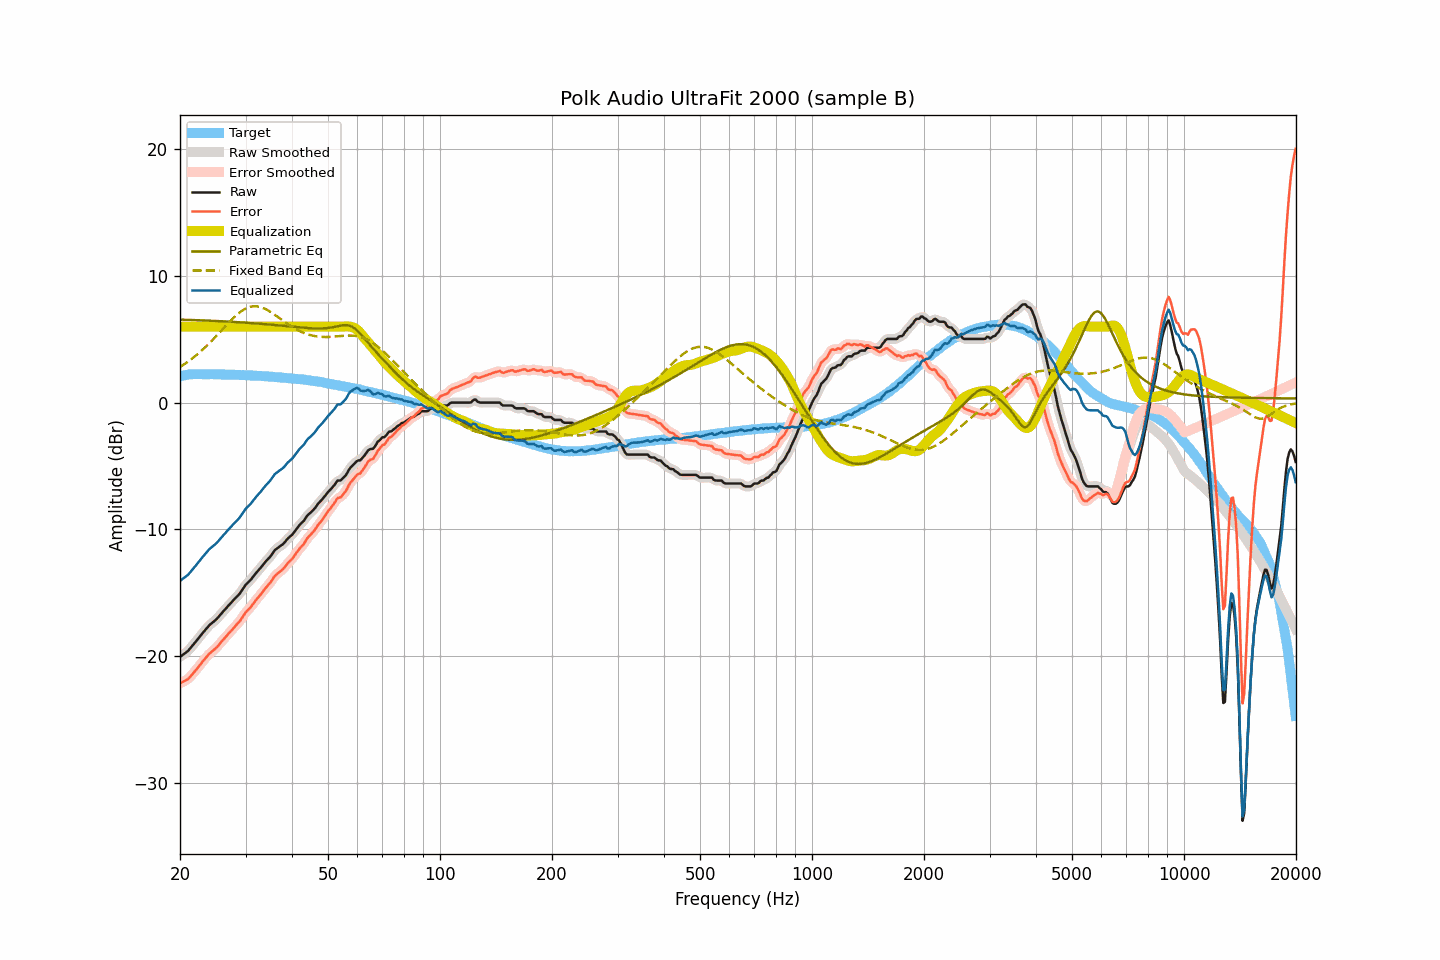

Source data for this figure (header and first rows):
frequency, raw, smoothed, error, error_smoothed, equalization, parametric_eq, fixed_band_eq, equalized_raw, equalized_smoothed, target
20.00, -20.05, -20.05, -22.14, -22.13, 6.00, 6.56, 2.82, -14.05, -14.05, 2.09
20.20, -19.96, -19.96, -22.07, -22.08, 6.00, 6.55, 2.90, -13.96, -13.96, 2.11
20.40, -19.86, -19.87, -22.00, -22.01, 6.00, 6.55, 2.98, -13.86, -13.87, 2.14
20.61, -19.77, -19.77, -21.94, -21.94, 6.00, 6.55, 3.07, -13.77, -13.77, 2.16
20.81, -19.67, -19.68, -21.86, -21.87, 6.00, 6.54, 3.16, -13.67, -13.68, 2.19
21.02, -19.58, -19.56, -21.80, -21.78, 6.00, 6.54, 3.25, -13.58, -13.56, 2.22
21.23, -19.43, -19.43, -21.66, -21.67, 6.00, 6.53, 3.34, -13.43, -13.43, 2.23
21.44, -19.28, -19.29, -21.52, -21.53, 6.00, 6.53, 3.43, -13.28, -13.29, 2.24
21.66, -19.13, -19.13, -21.38, -21.38, 6.00, 6.52, 3.53, -13.13, -13.13, 2.25
21.87, -18.98, -18.98, -21.23, -21.23, 6.00, 6.52, 3.63, -12.98, -12.98, 2.25
22.09, -18.82, -18.82, -21.08, -21.08, 6.00, 6.52, 3.73, -12.82, -12.82, 2.26
22.31, -18.66, -18.66, -20.92, -20.92, 6.00, 6.51, 3.84, -12.66, -12.66, 2.26
22.54, -18.50, -18.50, -20.76, -20.76, 6.00, 6.51, 3.95, -12.50, -12.50, 2.26
22.76, -18.34, -18.34, -20.60, -20.59, 6.00, 6.50, 4.06, -12.34, -12.34, 2.26
22.99, -18.18, -18.18, -20.43, -20.43, 6.00, 6.50, 4.18, -12.18, -12.18, 2.25
23.22, -18.03, -18.03, -20.28, -20.28, 6.00, 6.49, 4.29, -12.03, -12.03, 2.25
23.45, -17.88, -17.88, -20.13, -20.12, 6.00, 6.49, 4.41, -11.88, -11.88, 2.25
23.69, -17.73, -17.73, -19.98, -19.98, 6.00, 6.48, 4.54, -11.73, -11.73, 2.25
23.92, -17.59, -17.59, -19.83, -19.84, 6.00, 6.47, 4.66, -11.59, -11.59, 2.24
24.16, -17.47, -17.47, -19.72, -19.72, 6.00, 6.47, 4.79, -11.47, -11.47, 2.25
24.40, -17.37, -17.37, -19.62, -19.62, 6.00, 6.46, 4.92, -11.37, -11.37, 2.25
24.65, -17.27, -17.27, -19.51, -19.51, 6.00, 6.46, 5.05, -11.27, -11.27, 2.24
24.89, -17.16, -17.16, -19.40, -19.40, 6.00, 6.45, 5.18, -11.16, -11.16, 2.24
25.14, -17.04, -17.03, -19.28, -19.27, 6.00, 6.45, 5.32, -11.04, -11.03, 2.24
25.39, -16.89, -16.89, -19.13, -19.13, 6.00, 6.44, 5.45, -10.89, -10.89, 2.24
25.65, -16.74, -16.74, -18.98, -18.98, 6.00, 6.43, 5.59, -10.74, -10.74, 2.24
25.91, -16.59, -16.59, -18.82, -18.82, 6.00, 6.43, 5.73, -10.59, -10.59, 2.23
26.16, -16.45, -16.45, -18.67, -18.68, 6.00, 6.42, 5.87, -10.45, -10.45, 2.23
26.43, -16.31, -16.31, -18.54, -18.53, 6.00, 6.41, 6.00, -10.31, -10.31, 2.22
26.69, -16.17, -16.17, -18.39, -18.39, 6.00, 6.41, 6.14, -10.17, -10.17, 2.22
26.96, -16.02, -16.03, -18.24, -18.25, 6.00, 6.40, 6.27, -10.02, -10.03, 2.22
27.23, -15.89, -15.89, -18.11, -18.11, 6.00, 6.39, 6.41, -9.89, -9.89, 2.22
27.50, -15.75, -15.75, -17.97, -17.97, 6.00, 6.39, 6.54, -9.75, -9.75, 2.22
27.77, -15.61, -15.61, -17.82, -17.82, 6.00, 6.38, 6.66, -9.61, -9.61, 2.21
28.05, -15.48, -15.48, -17.69, -17.68, 6.00, 6.37, 6.78, -9.48, -9.48, 2.21
28.33, -15.34, -15.35, -17.53, -17.55, 6.00, 6.36, 6.90, -9.34, -9.35, 2.20
28.62, -15.21, -15.21, -17.41, -17.41, 6.00, 6.36, 7.01, -9.21, -9.21, 2.19
28.90, -15.08, -15.07, -17.27, -17.25, 6.00, 6.35, 7.11, -9.08, -9.07, 2.19
29.19, -14.90, -14.90, -17.08, -17.08, 6.00, 6.34, 7.21, -8.90, -8.90, 2.18
29.48, -14.71, -14.71, -16.90, -16.89, 6.00, 6.33, 7.29, -8.71, -8.71, 2.19
29.78, -14.52, -14.52, -16.70, -16.70, 6.00, 6.32, 7.37, -8.52, -8.52, 2.18
30.08, -14.34, -14.36, -16.52, -16.53, 6.00, 6.31, 7.44, -8.34, -8.36, 2.17
30.38, -14.21, -14.22, -16.38, -16.38, 6.00, 6.30, 7.50, -8.21, -8.22, 2.16
30.68, -14.09, -14.09, -16.25, -16.25, 6.00, 6.30, 7.54, -8.09, -8.09, 2.16
30.99, -13.97, -13.96, -16.12, -16.11, 6.00, 6.29, 7.58, -7.97, -7.96, 2.15
31.30, -13.80, -13.81, -15.95, -15.95, 6.00, 6.28, 7.60, -7.80, -7.81, 2.15
31.61, -13.64, -13.64, -15.79, -15.78, 6.00, 6.27, 7.61, -7.64, -7.64, 2.14
31.93, -13.48, -13.48, -15.61, -15.61, 6.00, 6.26, 7.61, -7.48, -7.48, 2.13
32.24, -13.33, -13.33, -15.45, -15.46, 6.00, 6.25, 7.60, -7.33, -7.33, 2.12
32.57, -13.19, -13.19, -15.31, -15.31, 6.00, 6.24, 7.58, -7.19, -7.19, 2.12
32.89, -13.05, -13.04, -15.16, -15.15, 6.00, 6.23, 7.55, -7.05, -7.04, 2.11
33.22, -12.89, -12.89, -14.99, -14.99, 6.00, 6.22, 7.50, -6.89, -6.89, 2.10
33.55, -12.73, -12.73, -14.83, -14.83, 6.00, 6.21, 7.46, -6.73, -6.73, 2.10
33.89, -12.57, -12.58, -14.66, -14.67, 6.00, 6.20, 7.40, -6.57, -6.58, 2.09
34.23, -12.43, -12.44, -14.51, -14.52, 6.00, 6.19, 7.33, -6.43, -6.44, 2.08
34.57, -12.30, -12.30, -14.37, -14.37, 6.00, 6.17, 7.26, -6.30, -6.30, 2.07
34.92, -12.16, -12.15, -14.22, -14.21, 6.00, 6.16, 7.18, -6.16, -6.15, 2.06
35.27, -11.99, -11.98, -14.05, -14.03, 6.00, 6.15, 7.10, -5.99, -5.98, 2.05
35.62, -11.81, -11.81, -13.85, -13.85, 6.00, 6.14, 7.02, -5.81, -5.81, 2.04
35.97, -11.63, -11.65, -13.66, -13.69, 6.00, 6.13, 6.93, -5.63, -5.65, 2.03
... 635 more rows
